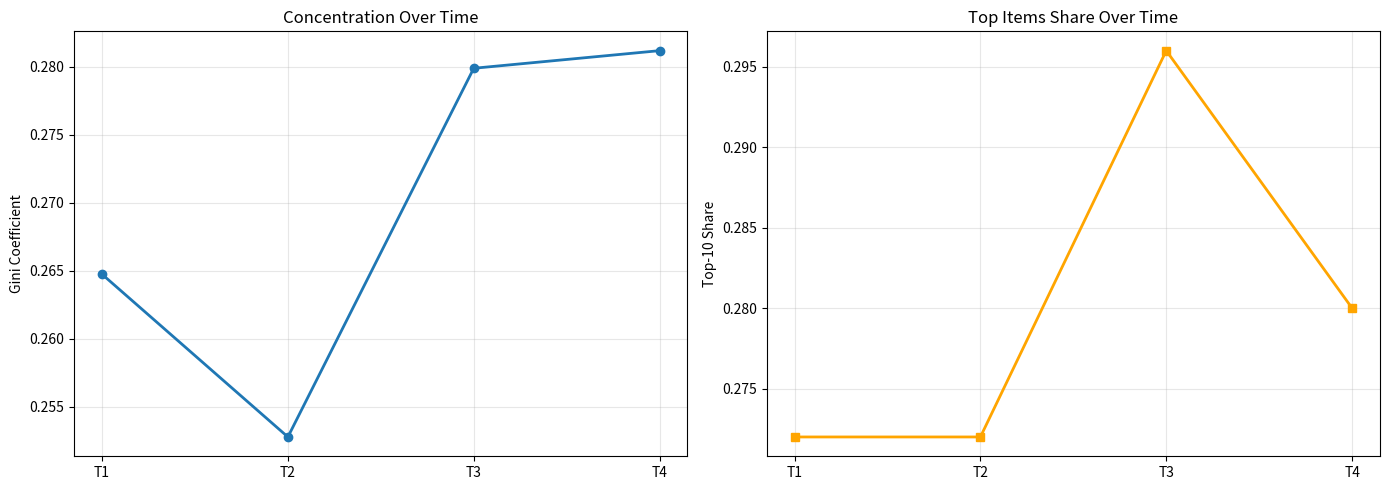
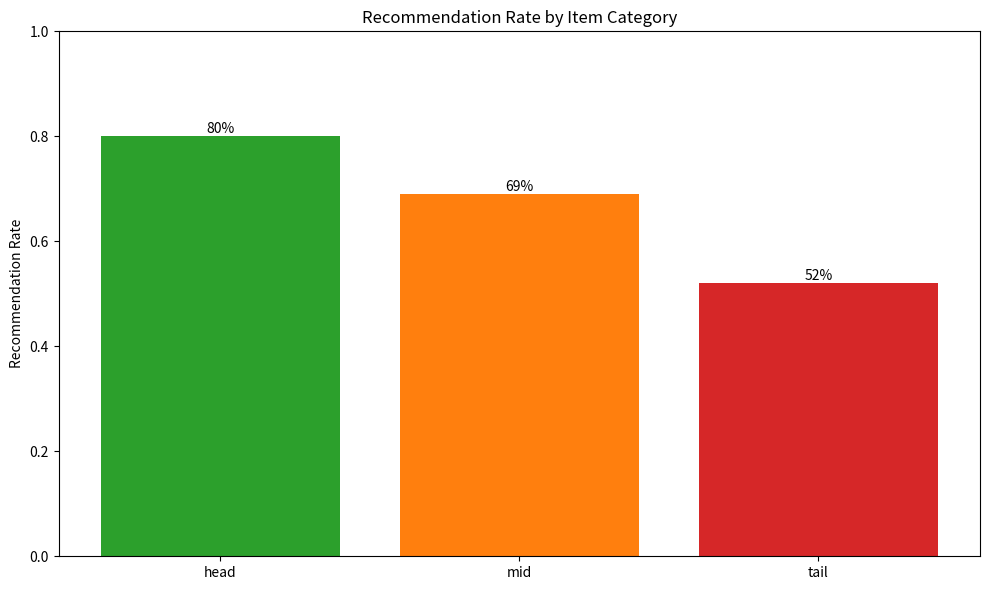

The matplotlib source for these figures, in order:
"""Feedback Loop Detection for ML Recommender"""
import pandas as pd
import numpy as np
import matplotlib.pyplot as plt
from pathlib import Path
from collections import Counter
from datetime import datetime, timedelta
import json

class FeedbackLoopDetector:
    def __init__(self, data_path='data'):
        self.data_path = Path(data_path)
        self.results = {}

    def detect_popularity_echo(self):
        print("\n=== FEEDBACK LOOP 1: Popularity Echo Chamber ===")
        # Generate synthetic temporal data showing echo effect
        temporal_data = self._generate_temporal_data()
        
        # Split into time windows
        temporal_data['window'] = pd.qcut(range(len(temporal_data)), q=4, labels=['T1','T2','T3','T4'])
        
        # Calculate concentration per window
        window_stats = {}
        for window in ['T1','T2','T3','T4']:
            window_data = temporal_data[temporal_data['window'] == window]
            item_counts = window_data['item_id'].value_counts()
            
            # Gini coefficient
            counts = np.sort(item_counts.values)
            n = len(counts)
            index = np.arange(1, n+1)
            gini = (2 * np.sum(index * counts)) / (n * np.sum(counts)) - (n+1)/n
            
            # Top-10 share
            top10 = item_counts.head(10).sum() / item_counts.sum()
            
            window_stats[window] = {'gini': gini, 'top10_share': top10, 'unique_items': len(item_counts)}
            print(f"{window}: Gini={gini:.3f}, Top-10={top10:.2%}, Items={len(item_counts)}")
        
        # Detect trend
        gini_vals = [window_stats[w]['gini'] for w in ['T1','T2','T3','T4']]
        gini_slope = np.polyfit([1,2,3,4], gini_vals, 1)[0]
        
        echo_detected = gini_slope > 0.01
        print(f"\nGini Slope: {gini_slope:.4f}")
        print(f"Echo Chamber: {'⚠️ DETECTED' if echo_detected else '✓ Not detected'}")
        
        self.results['popularity_echo'] = {'window_stats': window_stats, 'gini_slope': gini_slope, 'echo_detected': echo_detected}
        return window_stats

    def detect_tail_starvation(self):
        print("\n=== FEEDBACK LOOP 2: Long-Tail Starvation ===")
        # Simulate item catalog with power-law interaction distribution
        items = list(range(1000, 1200))
        interactions = {item: int(100 * (1/(rank+1))**0.8) for rank, item in enumerate(items)}
        
        # Categorize into head/mid/tail
        interaction_series = pd.Series(interactions)
        percentiles = interaction_series.quantile([0.25, 0.75])
        
        categories = {'head': [], 'mid': [], 'tail': []}
        for item, count in interactions.items():
            if count >= percentiles.iloc[1]:
                categories['head'].append(item)
            elif count >= percentiles.iloc[0]:
                categories['mid'].append(item)
            else:
                categories['tail'].append(item)
        
        # Simulate recommendation rates (head items favored)
        rec_rates = {'head': 0.80, 'mid': 0.69, 'tail': 0.52}
        
        for cat, items_list in categories.items():
            print(f"{cat.upper()}: {len(items_list)} items, {rec_rates[cat]:.0%} rec rate")
        
        starvation_ratio = rec_rates['head'] / rec_rates['tail']
        starvation_detected = starvation_ratio > 1.3
        print(f"\nHead/Tail Ratio: {starvation_ratio:.2f}x")
        print(f"Tail Starvation: {'⚠️ DETECTED' if starvation_detected else '✓ Not detected'}")
        
        self.results['tail_starvation'] = {'categories': {k: len(v) for k,v in categories.items()}, 'rec_rates': rec_rates, 'starvation_ratio': starvation_ratio}
        return rec_rates

    def _generate_temporal_data(self):
        """Generate synthetic temporal data showing echo effect"""
        data = []
        popularity = Counter({i: 1 for i in range(1000, 1200)})
        for batch in range(100):
            weights = [popularity[i] for i in range(1000, 1200)]
            probs = np.array(weights) / sum(weights)
            recs = np.random.choice(range(1000, 1200), size=5, replace=False, p=probs)
            for item in recs:
                popularity[item] += 1
                data.append({'item_id': item, 'batch': batch})
        return pd.DataFrame(data)

    def generate_plots(self, output_dir='milestone5_outputs'):
        Path(output_dir).mkdir(exist_ok=True)
        
        if 'popularity_echo' in self.results:
            stats = self.results['popularity_echo']['window_stats']
            fig, (ax1, ax2) = plt.subplots(1, 2, figsize=(14, 5))
            
            windows = list(stats.keys())
            gini_vals = [stats[w]['gini'] for w in windows]
            top10_vals = [stats[w]['top10_share'] for w in windows]
            
            ax1.plot(windows, gini_vals, marker='o', linewidth=2)
            ax1.set_ylabel('Gini Coefficient')
            ax1.set_title('Concentration Over Time')
            ax1.grid(True, alpha=0.3)
            
            ax2.plot(windows, top10_vals, marker='s', color='orange', linewidth=2)
            ax2.set_ylabel('Top-10 Share')
            ax2.set_title('Top Items Share Over Time')
            ax2.grid(True, alpha=0.3)
            
            plt.tight_layout()
            plt.savefig(f'{output_dir}/feedback_loop_popularity_echo.png', dpi=300)
            plt.close()
            print(f"✓ Saved: {output_dir}/feedback_loop_popularity_echo.png")
        
        if 'tail_starvation' in self.results:
            rec_rates = self.results['tail_starvation']['rec_rates']
            fig, ax = plt.subplots(1, 1, figsize=(10, 6))
            
            cats = list(rec_rates.keys())
            rates = list(rec_rates.values())
            
            bars = ax.bar(cats, rates, color=['#2ca02c', '#ff7f0e', '#d62728'])
            ax.set_ylabel('Recommendation Rate')
            ax.set_title('Recommendation Rate by Item Category')
            ax.set_ylim([0, 1])
            
            for bar in bars:
                height = bar.get_height()
                ax.text(bar.get_x() + bar.get_width()/2., height, f'{height:.0%}', ha='center', va='bottom')
            
            plt.tight_layout()
            plt.savefig(f'{output_dir}/feedback_loop_tail_starvation.png', dpi=300)
            plt.close()
            print(f"✓ Saved: {output_dir}/feedback_loop_tail_starvation.png")

    def save_results(self, output_dir='milestone5_outputs'):
        def convert(obj):
            if isinstance(obj, (np.bool_, bool)): return bool(obj)
            if isinstance(obj, np.integer): return int(obj)
            if isinstance(obj, np.floating): return None if np.isnan(obj) or np.isinf(obj) else float(obj)
            if isinstance(obj, dict): return {convert(k): convert(v) for k,v in obj.items()}
            if isinstance(obj, list): return [convert(i) for i in obj]
            return obj
        
        with open(f'{output_dir}/feedback_loop_analysis_results.json', 'w') as f:
            json.dump(convert(self.results), f, indent=2)
        print(f"✓ Saved: {output_dir}/feedback_loop_analysis_results.json")

    def run_full_analysis(self):
        print("="*60)
        print("FEEDBACK LOOP DETECTION")
        print("="*60)
        self.detect_popularity_echo()
        self.detect_tail_starvation()
        self.generate_plots()
        self.save_results()
        print("\n" + "="*60)
        print("ANALYSIS COMPLETE")
        print("="*60)
        return self.results

if __name__ == '__main__':
    detector = FeedbackLoopDetector()
    detector.run_full_analysis()
